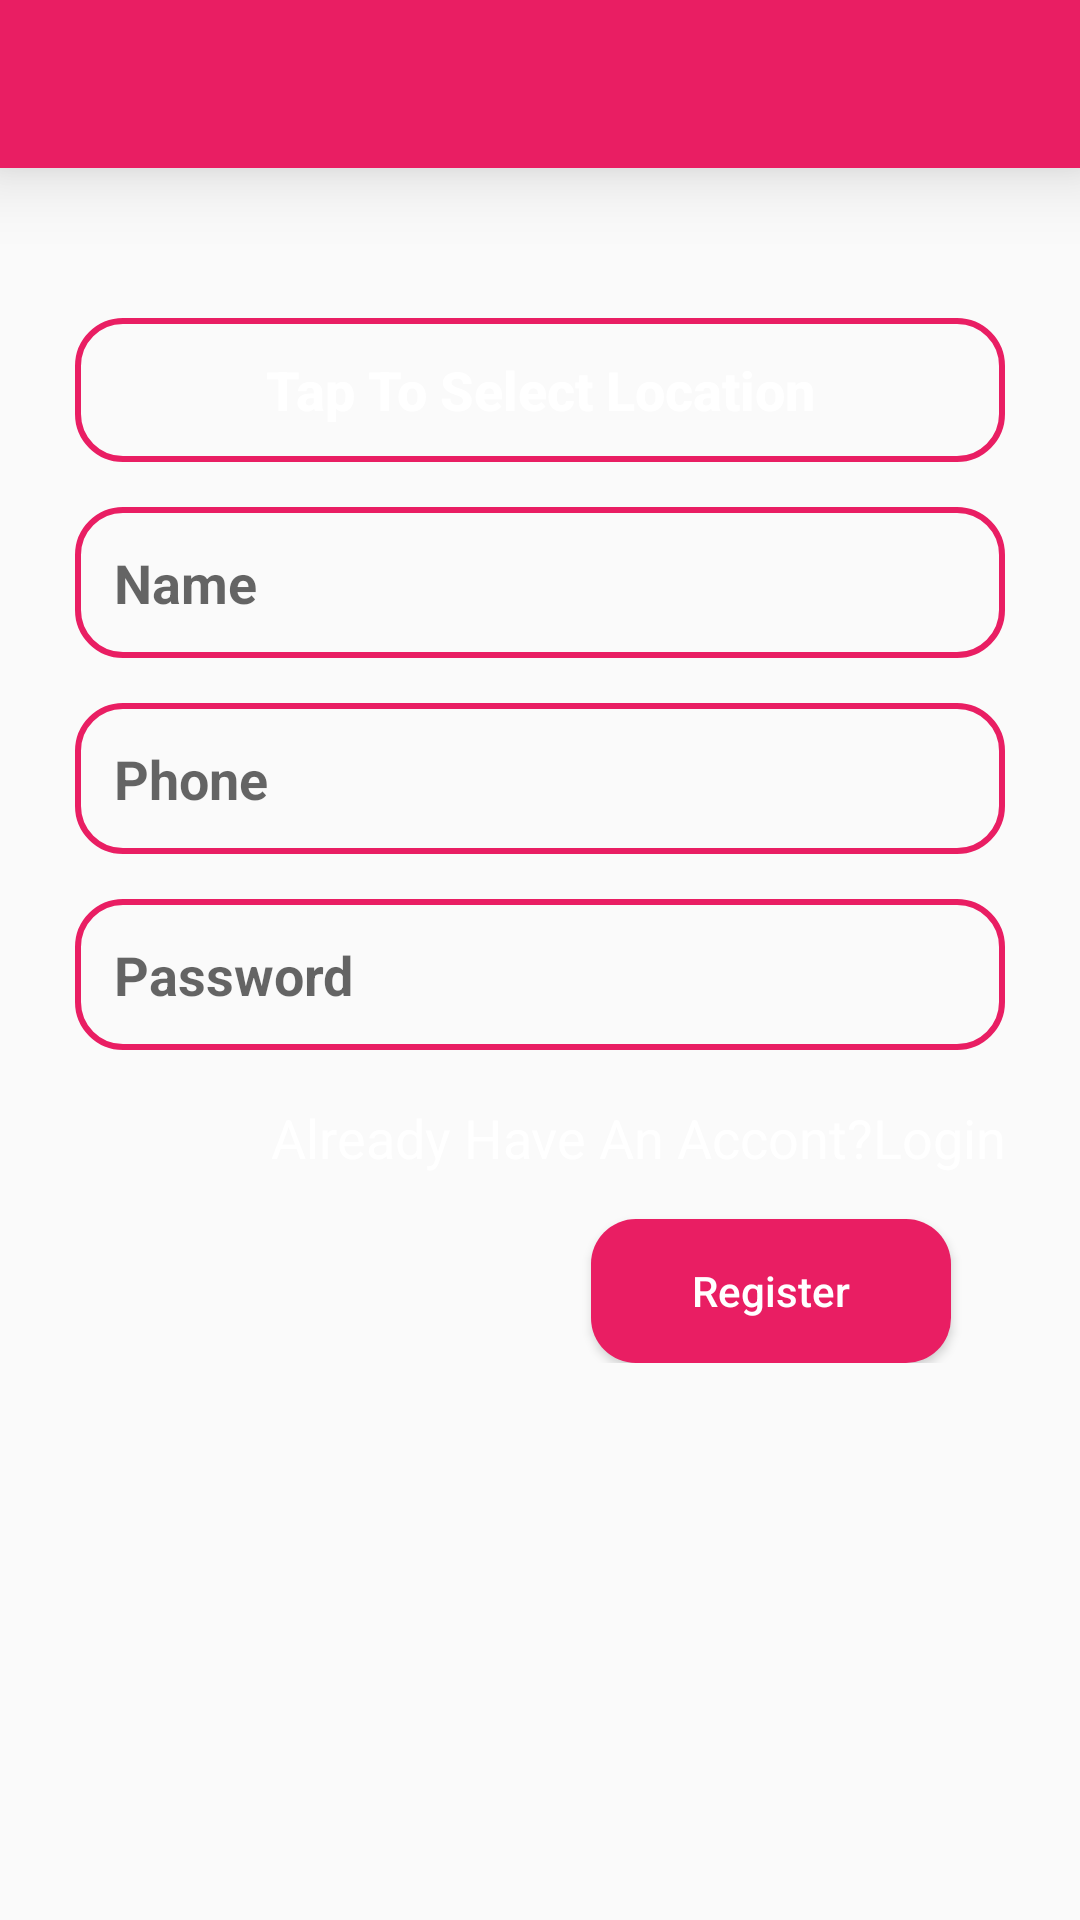

Layout XML and referenced resources for this Android screen:
<!-- AndroidManifest.xml: application theme Theme.DokandarF24 -->
<!-- res/layout/activity_rider_register.xml -->
<?xml version="1.0" encoding="utf-8"?>
<RelativeLayout xmlns:android="http://schemas.android.com/apk/res/android"
    xmlns:app="http://schemas.android.com/apk/res-auto"
    xmlns:tools="http://schemas.android.com/tools"
    android:layout_width="match_parent"
    android:layout_height="match_parent"
    android:background="@drawable/register"
    tools:context=".Rider.RiderRegisterActivity">
    <include
        android:id="@+id/appBariId"
        layout="@layout/app_ber_layout"/>

    <ScrollView
        android:layout_marginTop="25dp"
        android:layout_below="@+id/appBariId"
        android:layout_width="match_parent"
        android:layout_height="match_parent">
        <LinearLayout
            android:orientation="vertical"
            android:padding="25dp"
            android:layout_width="match_parent"
            android:layout_height="match_parent">

            <Button
                android:id="@+id/locationSelectBt"
                android:layout_width="match_parent"
                android:layout_height="wrap_content"
                android:background="@drawable/input_bg_1"
                android:textColor="#fff"
                android:text="Tap To Select Location"
                android:textAllCaps="false"
                android:textSize="18sp"
                android:textStyle="bold"
                />
            <EditText
                android:id="@+id/nameEt"
                android:layout_width="match_parent"
                android:layout_height="wrap_content"
                android:layout_marginTop="15dp"
                android:background="@drawable/input_bg_1"
                android:padding="13dp"
                android:hint="Name"
                android:textSize="18sp"
                android:textStyle="bold"
                android:textColor="#fff"
                />
            <EditText
                android:id="@+id/phoneEt"
                android:layout_width="match_parent"
                android:layout_height="wrap_content"
                android:layout_marginTop="15dp"
                android:background="@drawable/input_bg_1"
                android:padding="13dp"
                android:hint="Phone"
                android:textSize="18sp"
                android:textStyle="bold"
                android:textColor="#fff"
                />
            <EditText
                android:inputType="textPassword"
                android:id="@+id/passwordEt"
                android:layout_width="match_parent"
                android:layout_height="wrap_content"
                android:layout_marginTop="15dp"
                android:background="@drawable/input_bg_1"
                android:padding="13dp"
                android:hint="Password"
                android:textSize="18sp"
                android:textStyle="bold"
                android:textColor="#fff"
                />

            <ProgressBar
                android:visibility="gone"
                android:layout_gravity="center_horizontal"
                android:layout_marginTop="15dp"
                android:id="@+id/progressBar"
                android:layout_width="150dp"
                android:layout_height="wrap_content"
                style="@style/Widget.AppCompat.ProgressBar.Horizontal"
                android:indeterminate="true"
                android:indeterminateTint="@color/purple_500"
                />
            <TextView
                android:id="@+id/login_link"
                android:layout_width="match_parent"
                android:layout_height="wrap_content"
                android:textAlignment="textEnd"
                android:text="Already Have An Accont?Login"
                android:textColor="#fff"
                android:textSize="18sp"
                android:layout_marginTop="17dp"

                />
            <Button
                android:id="@+id/registerButton"
                android:layout_width="wrap_content"
                android:layout_height="wrap_content"
                android:layout_marginTop="15dp"
                android:background="@drawable/button_bg_2"
                android:text="Register"
                android:textAllCaps="false"
                android:textColor="#fff"
                android:minWidth="120dp"
                android:layout_gravity="right"
                android:layout_marginRight="18dp"
                />

        </LinearLayout>
    </ScrollView>
</RelativeLayout>
<!-- res/layout/app_ber_layout.xml (included above) -->
<?xml version="1.0" encoding="utf-8"?>
<androidx.appcompat.widget.Toolbar xmlns:android="http://schemas.android.com/apk/res/android"
    android:layout_width="match_parent"
    xmlns:app="http://schemas.android.com/apk/res-auto"
    android:background="@color/purple_500"
    android:id="@+id/main_app_bar"
    app:titleTextColor="#fff"
    android:elevation="15dp"
    android:layout_height="wrap_content"
    android:theme="@style/ThemeOverlay.AppCompat.Dark.ActionBar">

</androidx.appcompat.widget.Toolbar>
<!-- resources referenced by this layout -->
<resources>
  <color name="purple_500">#E91E63</color>
  <!-- drawable button_bg_2 (drawable) -->
  <?xml version="1.0" encoding="utf-8"?>
  <shape xmlns:android="http://schemas.android.com/apk/res/android">
  
  
          <solid
          android:color="@color/purple_500"
  
              >
  
  
          </solid>
  
      <corners  android:radius="15dp"/>
  
  </shape>
  <!-- drawable input_bg_1 (drawable) -->
  <?xml version="1.0" encoding="utf-8"?>
  <shape xmlns:android="http://schemas.android.com/apk/res/android">
      <stroke android:width="2dp" android:color="@color/purple_500"
          />
      <corners android:radius="15dp"/>
  
  </shape>
  <style name="Theme.DokandarF24" parent="Theme.AppCompat.Light.NoActionBar">
          
          <item name="colorPrimary">@color/purple_500</item>
          <item name="colorPrimaryVariant">@color/purple_700</item>
          <item name="colorOnPrimary">@color/white</item>
          
          <item name="colorSecondary">@color/teal_200</item>
          <item name="colorSecondaryVariant">@color/teal_700</item>
          <item name="colorOnSecondary">@color/black</item>
          
          <item name="android:statusBarColor" tools:targetApi="l">?attr/colorPrimaryVariant</item>
          
      </style>
  <color name="purple_700">#B1033E</color>
  <color name="white">#FFFFFFFF</color>
  <color name="teal_200">#FF03DAC5</color>
  <color name="teal_700">#FF018786</color>
  <color name="black">#FF000000</color>
</resources>
